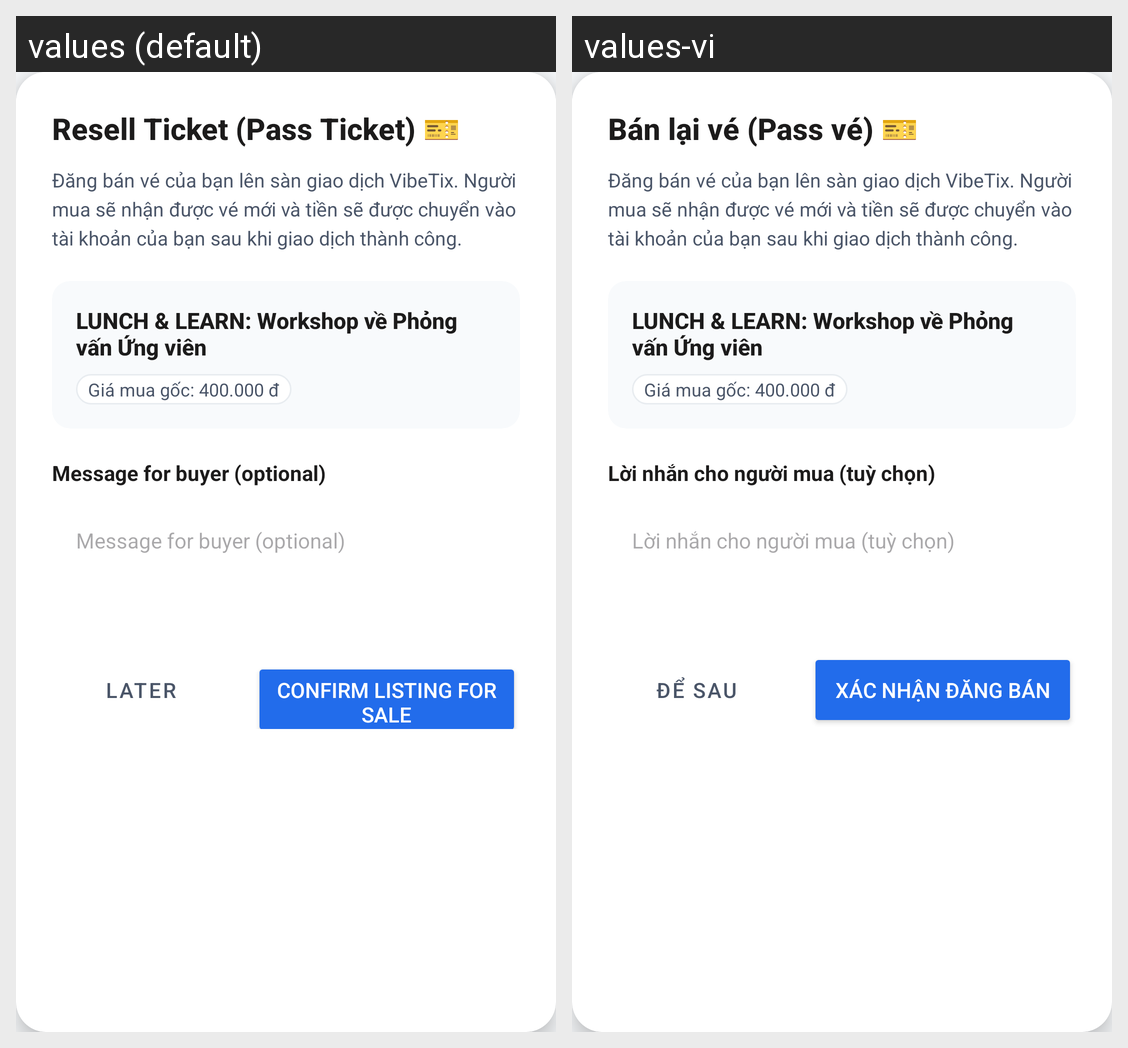

This grid shows one Android layout under two languages. Give, for every string resource on the screen, its name, the default text and each shown locale's text.
Android screen res/layout/dialog_pass_ticket.xml rendered under 2 locales, left to right: values (default), values-vi. Device: Nexus 5 (rendered at 1080×1920; each locale shown at half size, 540×960, under a caption strip naming it); theme Theme.VibeTix.
Strings drawn on this screen, with the default value and each locale's value (text and hints the layout hard-codes, and strings that could not be matched under every locale, appear in the picture but are not listed):

str_pass_ticket_title
  values: Resell Ticket (Pass Ticket) 🎫
  values-vi: Bán lại vé (Pass vé) 🎫

str_message_for_buyer
  values: Message for buyer (optional)
  values-vi: Lời nhắn cho người mua (tuỳ chọn)

str_pass_later
  values: Later
  values-vi: Để sau

str_confirm_list_for_sale
  values: Confirm listing for sale
  values-vi: Xác nhận đăng bán
